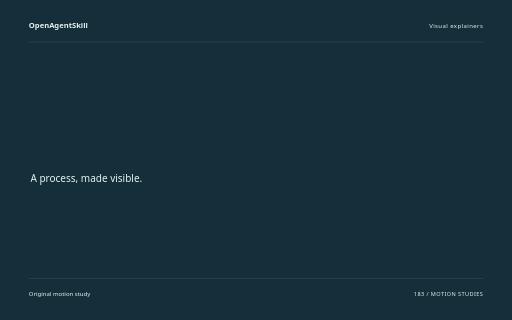
t = 0.00 s
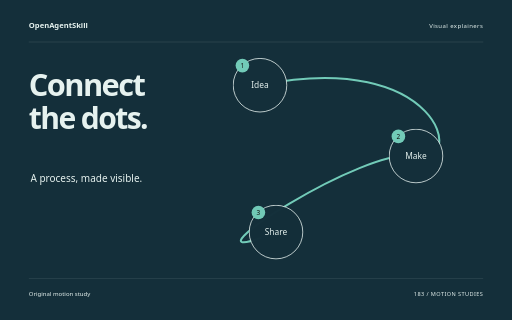
t = 1.88 s
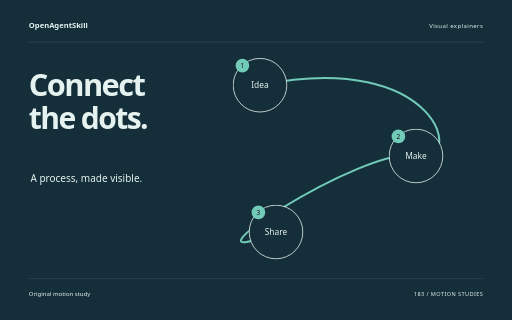
t = 3.62 s
t = 5.40 s: frame unchanged from t = 3.62 s, image omitted
t = 6.14 s: frame unchanged from t = 3.62 s, image omitted
t = 9.00 s: frame unchanged from t = 3.62 s, image omitted

The animated SVG that drew these frames (rendered in a browser with its animation timeline set to each time). Animation: 10 CSS @keyframes rules; one cycle of 9.00 s.

<svg xmlns="http://www.w3.org/2000/svg" width="1280" height="800" viewBox="0 0 1280 800" role="img" aria-labelledby="title"><title id="title">Connect the dots. — original Visual explainers sample</title><style>text{font-family:system-ui,sans-serif}g{transform-box:fill-box;transform-origin:center}.rise{animation:rise 8s cubic-bezier(.2,.7,.2,1) 1 both}.float{animation:float 8s ease-in-out 1 both}.spin{animation:spin 8s ease-in-out 1 both}.turn{animation:turn 8s cubic-bezier(.2,.7,.2,1) 1 both}.orbit{animation:orbit 8s ease-in-out 1 both}.grow{transform-origin:center bottom;animation:grow 8s ease 1 both}.draw{animation:draw 8s ease 1 both}.bounce{animation:bounce 8s ease-in-out 1 both}.nod{animation:nod 8s ease-in-out 1 both}.wave{animation:wave 8s ease-in-out 1 both}@keyframes rise{0%{opacity:0;transform:translateY(38px)}13%,87%{opacity:1;transform:translateY(0)}100%{opacity:1;transform:translateY(0)}}@keyframes float{0%{opacity:0;transform:translateY(30px)}5%{opacity:1;transform:translateY(0)}55%{transform:translateY(-18px)}100%{opacity:1;transform:translateY(0)}}@keyframes spin{0%{transform:rotate(-24deg) scale(.8);opacity:0}16%{opacity:1}100%{transform:rotate(80deg) scale(1);opacity:1}}@keyframes turn{0%{transform:rotate(-95deg) scale(.2);opacity:0}23%{transform:rotate(10deg) scale(1.05);opacity:1}45%{transform:rotate(0) scale(1)}75%{transform:rotate(90deg)}100%{transform:rotate(180deg);opacity:1}}@keyframes orbit{0%{opacity:0;transform:scale(.25) rotate(-30deg)}25%{opacity:1;transform:scale(1) rotate(0)}100%{transform:scale(1) rotate(26deg);opacity:1}}@keyframes grow{0%{transform:scaleY(0)}28%,100%{transform:scaleY(1)}}@keyframes draw{0%{stroke-dashoffset:1600}55%,100%{stroke-dashoffset:0}}@keyframes bounce{0%,30%,100%{transform:translateY(0)}42%{transform:translateY(10px) scaleY(.96)}57%{transform:translateY(-42px)}73%{transform:translateY(0)}}@keyframes nod{0%,35%,100%{transform:rotate(0)}48%{transform:rotate(-10deg)}65%{transform:rotate(6deg)}}@keyframes wave{0%{transform:scaleY(.12);opacity:0}16%{opacity:1;transform:scaleY(.7)}32%{transform:scaleY(1)}48%{transform:scaleY(.3)}64%{transform:scaleY(.9)}80%{transform:scaleY(.4)}100%{transform:scaleY(.75);opacity:1}}@media(prefers-reduced-motion:reduce){*{animation:none!important}}</style><rect width="1280" height="800" fill="#142F3A"/><text x="72" y="70" font-size="19.00" fill="#E6F2EF" font-weight="600">OpenAgentSkill</text><text x="1208" y="70" font-size="15.00" fill="#E6F2EF" text-anchor="end" letter-spacing="1">Visual explainers</text><path d="M72 105L1208 105" fill="none" stroke="#E6F2EF" stroke-opacity=".24" /><g class="rise" style="animation-delay:0s"><text x="72" y="240" font-size="77.00" fill="#E6F2EF" font-weight="600" letter-spacing="-4">Connect</text></g><g class="rise" style="animation-delay:0.18s"><text x="72" y="322.39" font-size="75.21" fill="#E6F2EF" font-weight="600" letter-spacing="-4">the dots.</text></g><text x="76" y="455" font-size="25.00" fill="#E6F2EF" >A process, made visible.</text><path class="draw" d="M650 213C1100 120 1170 420 1040 390S400 700 690 580" fill="none" stroke="#72CBB8" stroke-width="5" stroke-dasharray="1600"/><g class="rise" style="animation-delay:0s"><g><circle cx="650" cy="213" r="67" fill="#142F3A" stroke="#E6F2EF" stroke-width="2"/><text x="650" y="221" font-size="21.00" fill="#E6F2EF" text-anchor="middle">Idea</text><circle cx="606" cy="164" r="17" fill="#72CBB8" /><text x="606" y="170" font-size="16.00" fill="#E6F2EF" text-anchor="middle" style="fill:#111111">1</text></g></g><g class="rise" style="animation-delay:0.5s"><g><circle cx="1040" cy="390" r="67" fill="#142F3A" stroke="#E6F2EF" stroke-width="2"/><text x="1040" y="398" font-size="21.00" fill="#E6F2EF" text-anchor="middle">Make</text><circle cx="996" cy="341" r="17" fill="#72CBB8" /><text x="996" y="347" font-size="16.00" fill="#E6F2EF" text-anchor="middle" style="fill:#111111">2</text></g></g><g class="rise" style="animation-delay:1s"><g><circle cx="690" cy="580" r="67" fill="#142F3A" stroke="#E6F2EF" stroke-width="2"/><text x="690" y="588" font-size="21.00" fill="#E6F2EF" text-anchor="middle">Share</text><circle cx="646" cy="531" r="17" fill="#72CBB8" /><text x="646" y="537" font-size="16.00" fill="#E6F2EF" text-anchor="middle" style="fill:#111111">3</text></g></g><path d="M72 696L1208 696" fill="none" stroke="#E6F2EF" stroke-opacity=".24" /><text x="72" y="739" font-size="15.00" fill="#E6F2EF" >Original motion study</text><text x="1208" y="739" font-size="14.00" fill="#E6F2EF" text-anchor="end" letter-spacing="1">183 / MOTION STUDIES</text></svg>
